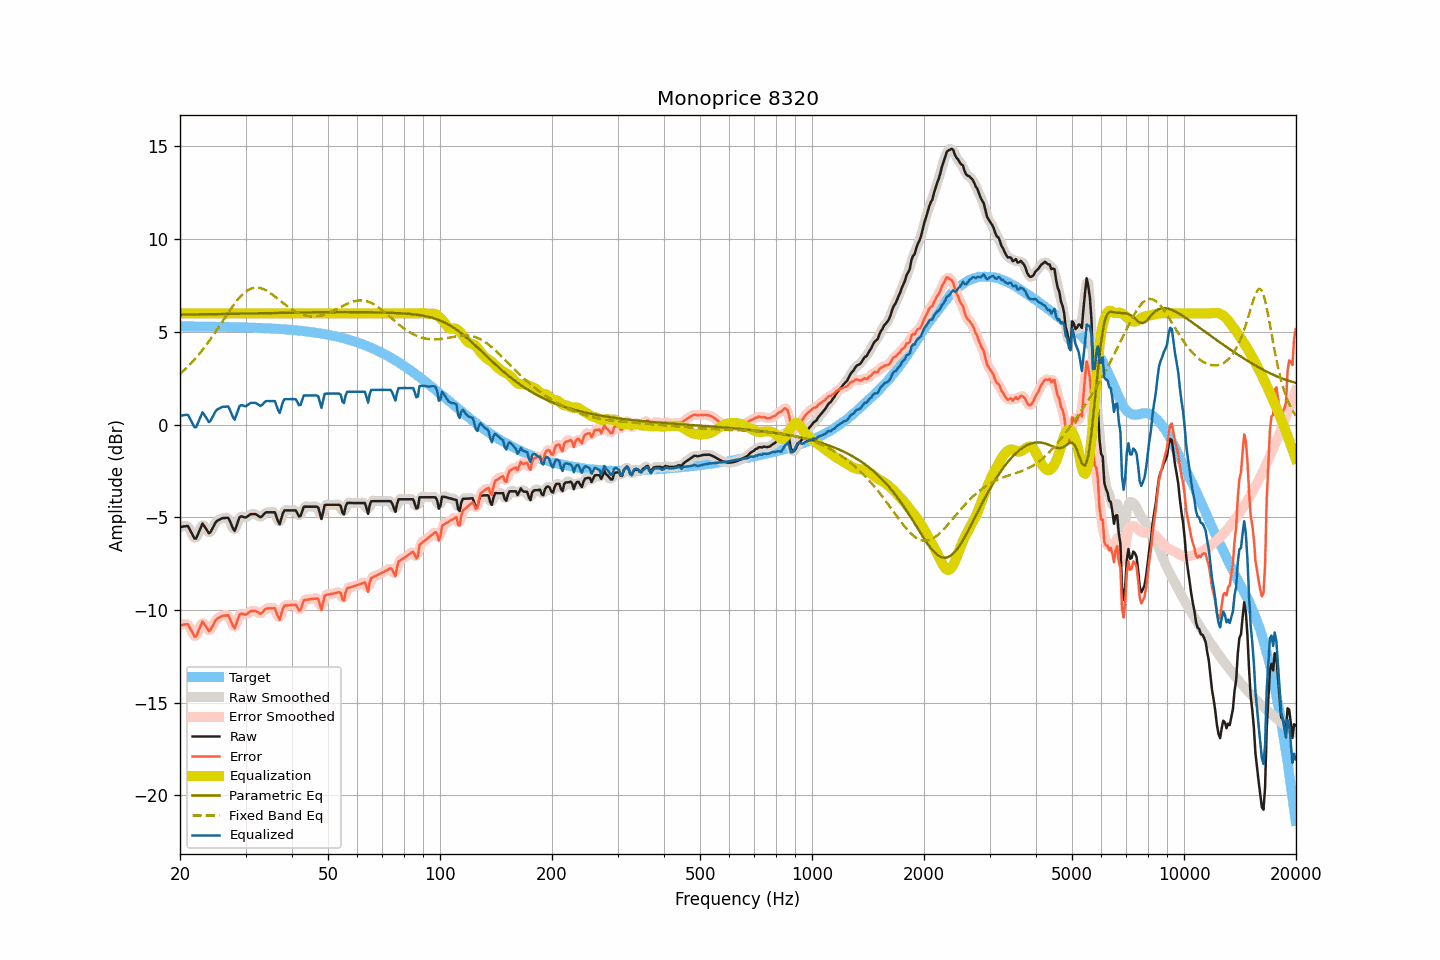

Values plotted in this chart, from the file beside it:
frequency, raw, smoothed, error, error_smoothed, equalization, parametric_eq, fixed_band_eq, equalized_raw, equalized_smoothed, target
20.00, -5.53, -5.55, -10.82, -10.85, 6.00, 5.93, 2.72, 0.47, 0.45, 5.29
20.20, -5.52, -5.50, -10.81, -10.80, 6.00, 5.93, 2.80, 0.48, 0.50, 5.29
20.40, -5.50, -5.48, -10.79, -10.77, 6.00, 5.93, 2.88, 0.50, 0.52, 5.29
20.61, -5.49, -5.47, -10.78, -10.76, 6.00, 5.93, 2.96, 0.51, 0.53, 5.29
20.81, -5.47, -5.47, -10.76, -10.76, 6.00, 5.93, 3.04, 0.53, 0.53, 5.29
21.02, -5.48, -5.52, -10.77, -10.81, 6.00, 5.93, 3.13, 0.52, 0.48, 5.29
21.23, -5.64, -5.63, -10.93, -10.92, 6.00, 5.94, 3.22, 0.36, 0.37, 5.29
21.44, -5.81, -5.81, -11.10, -11.10, 6.00, 5.94, 3.31, 0.19, 0.19, 5.29
21.66, -5.98, -6.00, -11.27, -11.29, 6.00, 5.94, 3.41, 0.02, -0.00, 5.29
21.87, -6.14, -6.11, -11.43, -11.39, 6.00, 5.94, 3.50, -0.14, -0.11, 5.29
22.09, -6.15, -6.10, -11.43, -11.38, 6.00, 5.94, 3.60, -0.15, -0.10, 5.29
22.31, -5.95, -5.97, -11.23, -11.26, 6.00, 5.94, 3.70, 0.05, 0.03, 5.29
22.54, -5.75, -5.74, -11.04, -11.02, 6.00, 5.94, 3.81, 0.25, 0.26, 5.28
22.76, -5.54, -5.53, -10.82, -10.81, 6.00, 5.94, 3.92, 0.46, 0.47, 5.28
22.99, -5.34, -5.43, -10.62, -10.71, 6.00, 5.94, 4.02, 0.66, 0.57, 5.28
23.22, -5.46, -5.45, -10.74, -10.73, 6.00, 5.95, 4.14, 0.54, 0.55, 5.28
23.45, -5.59, -5.58, -10.87, -10.86, 6.00, 5.95, 4.25, 0.41, 0.42, 5.28
23.69, -5.73, -5.75, -11.01, -11.03, 6.00, 5.95, 4.37, 0.27, 0.25, 5.28
23.92, -5.87, -5.81, -11.15, -11.09, 6.00, 5.95, 4.49, 0.13, 0.19, 5.28
24.16, -5.80, -5.78, -11.08, -11.06, 6.00, 5.95, 4.61, 0.20, 0.22, 5.28
24.40, -5.63, -5.65, -10.90, -10.93, 6.00, 5.95, 4.74, 0.37, 0.35, 5.28
24.65, -5.47, -5.47, -10.75, -10.74, 6.00, 5.95, 4.86, 0.53, 0.53, 5.27
24.89, -5.30, -5.32, -10.57, -10.59, 6.00, 5.95, 4.99, 0.70, 0.68, 5.27
25.14, -5.20, -5.21, -10.47, -10.48, 6.00, 5.96, 5.12, 0.80, 0.79, 5.27
25.39, -5.15, -5.14, -10.42, -10.41, 6.00, 5.96, 5.25, 0.85, 0.86, 5.27
25.65, -5.11, -5.10, -10.38, -10.37, 6.00, 5.96, 5.38, 0.89, 0.90, 5.27
25.91, -5.06, -5.07, -10.33, -10.34, 6.00, 5.96, 5.51, 0.94, 0.93, 5.27
26.16, -5.04, -5.05, -10.31, -10.31, 6.00, 5.96, 5.65, 0.96, 0.95, 5.27
26.43, -5.04, -5.02, -10.30, -10.28, 6.00, 5.96, 5.78, 0.96, 0.98, 5.26
26.69, -5.03, -5.02, -10.29, -10.28, 6.00, 5.96, 5.91, 0.97, 0.98, 5.26
26.96, -5.03, -5.08, -10.29, -10.34, 6.00, 5.97, 6.04, 0.97, 0.92, 5.26
27.23, -5.20, -5.21, -10.46, -10.47, 6.00, 5.97, 6.16, 0.80, 0.79, 5.26
27.50, -5.41, -5.43, -10.67, -10.69, 6.00, 5.97, 6.29, 0.59, 0.57, 5.26
27.77, -5.61, -5.60, -10.87, -10.86, 6.00, 5.97, 6.41, 0.39, 0.40, 5.26
28.05, -5.74, -5.64, -10.99, -10.89, 6.00, 5.97, 6.53, 0.26, 0.36, 5.25
28.33, -5.49, -5.50, -10.74, -10.75, 6.00, 5.97, 6.64, 0.51, 0.50, 5.25
28.62, -5.25, -5.27, -10.50, -10.52, 6.00, 5.98, 6.75, 0.75, 0.73, 5.25
28.90, -5.01, -5.06, -10.26, -10.30, 6.00, 5.98, 6.85, 0.99, 0.94, 5.25
29.19, -4.95, -4.97, -10.19, -10.21, 6.00, 5.98, 6.94, 1.05, 1.03, 5.24
29.48, -4.97, -4.96, -10.21, -10.20, 6.00, 5.98, 7.03, 1.03, 1.04, 5.24
29.78, -5.00, -4.99, -10.24, -10.23, 6.00, 5.98, 7.11, 1.00, 1.01, 5.24
30.08, -5.01, -4.99, -10.25, -10.23, 6.00, 5.98, 7.17, 0.99, 1.01, 5.24
30.38, -4.95, -4.95, -10.19, -10.18, 6.00, 5.99, 7.24, 1.05, 1.05, 5.23
30.68, -4.89, -4.89, -10.12, -10.13, 6.00, 5.99, 7.28, 1.11, 1.11, 5.23
30.99, -4.83, -4.85, -10.06, -10.08, 6.00, 5.99, 7.33, 1.17, 1.15, 5.23
31.30, -4.83, -4.82, -10.06, -10.05, 6.00, 5.99, 7.35, 1.17, 1.18, 5.23
31.61, -4.83, -4.82, -10.05, -10.04, 6.00, 5.99, 7.38, 1.17, 1.18, 5.22
31.93, -4.83, -4.84, -10.05, -10.06, 6.00, 5.99, 7.38, 1.17, 1.16, 5.22
32.24, -4.88, -4.89, -10.10, -10.11, 6.00, 6.00, 7.39, 1.12, 1.11, 5.22
32.57, -4.94, -4.94, -10.15, -10.16, 6.00, 6.00, 7.38, 1.06, 1.06, 5.21
32.89, -5.00, -4.97, -10.21, -10.18, 6.00, 6.00, 7.36, 1.00, 1.03, 5.21
33.22, -4.95, -4.94, -10.15, -10.14, 6.00, 6.00, 7.33, 1.05, 1.06, 5.20
33.55, -4.86, -4.86, -10.06, -10.06, 6.00, 6.00, 7.30, 1.14, 1.14, 5.20
33.89, -4.76, -4.78, -9.96, -9.98, 6.00, 6.00, 7.26, 1.24, 1.22, 5.20
34.23, -4.73, -4.74, -9.92, -9.93, 6.00, 6.01, 7.21, 1.27, 1.26, 5.19
34.57, -4.73, -4.72, -9.92, -9.91, 6.00, 6.01, 7.16, 1.27, 1.28, 5.19
34.92, -4.73, -4.73, -9.91, -9.91, 6.00, 6.01, 7.10, 1.27, 1.27, 5.18
35.27, -4.73, -4.71, -9.91, -9.89, 6.00, 6.01, 7.04, 1.27, 1.29, 5.18
35.62, -4.73, -4.72, -9.90, -9.89, 6.00, 6.01, 6.97, 1.27, 1.28, 5.17
35.97, -4.73, -4.81, -9.90, -9.98, 6.00, 6.01, 6.91, 1.27, 1.19, 5.17
... 635 more rows
